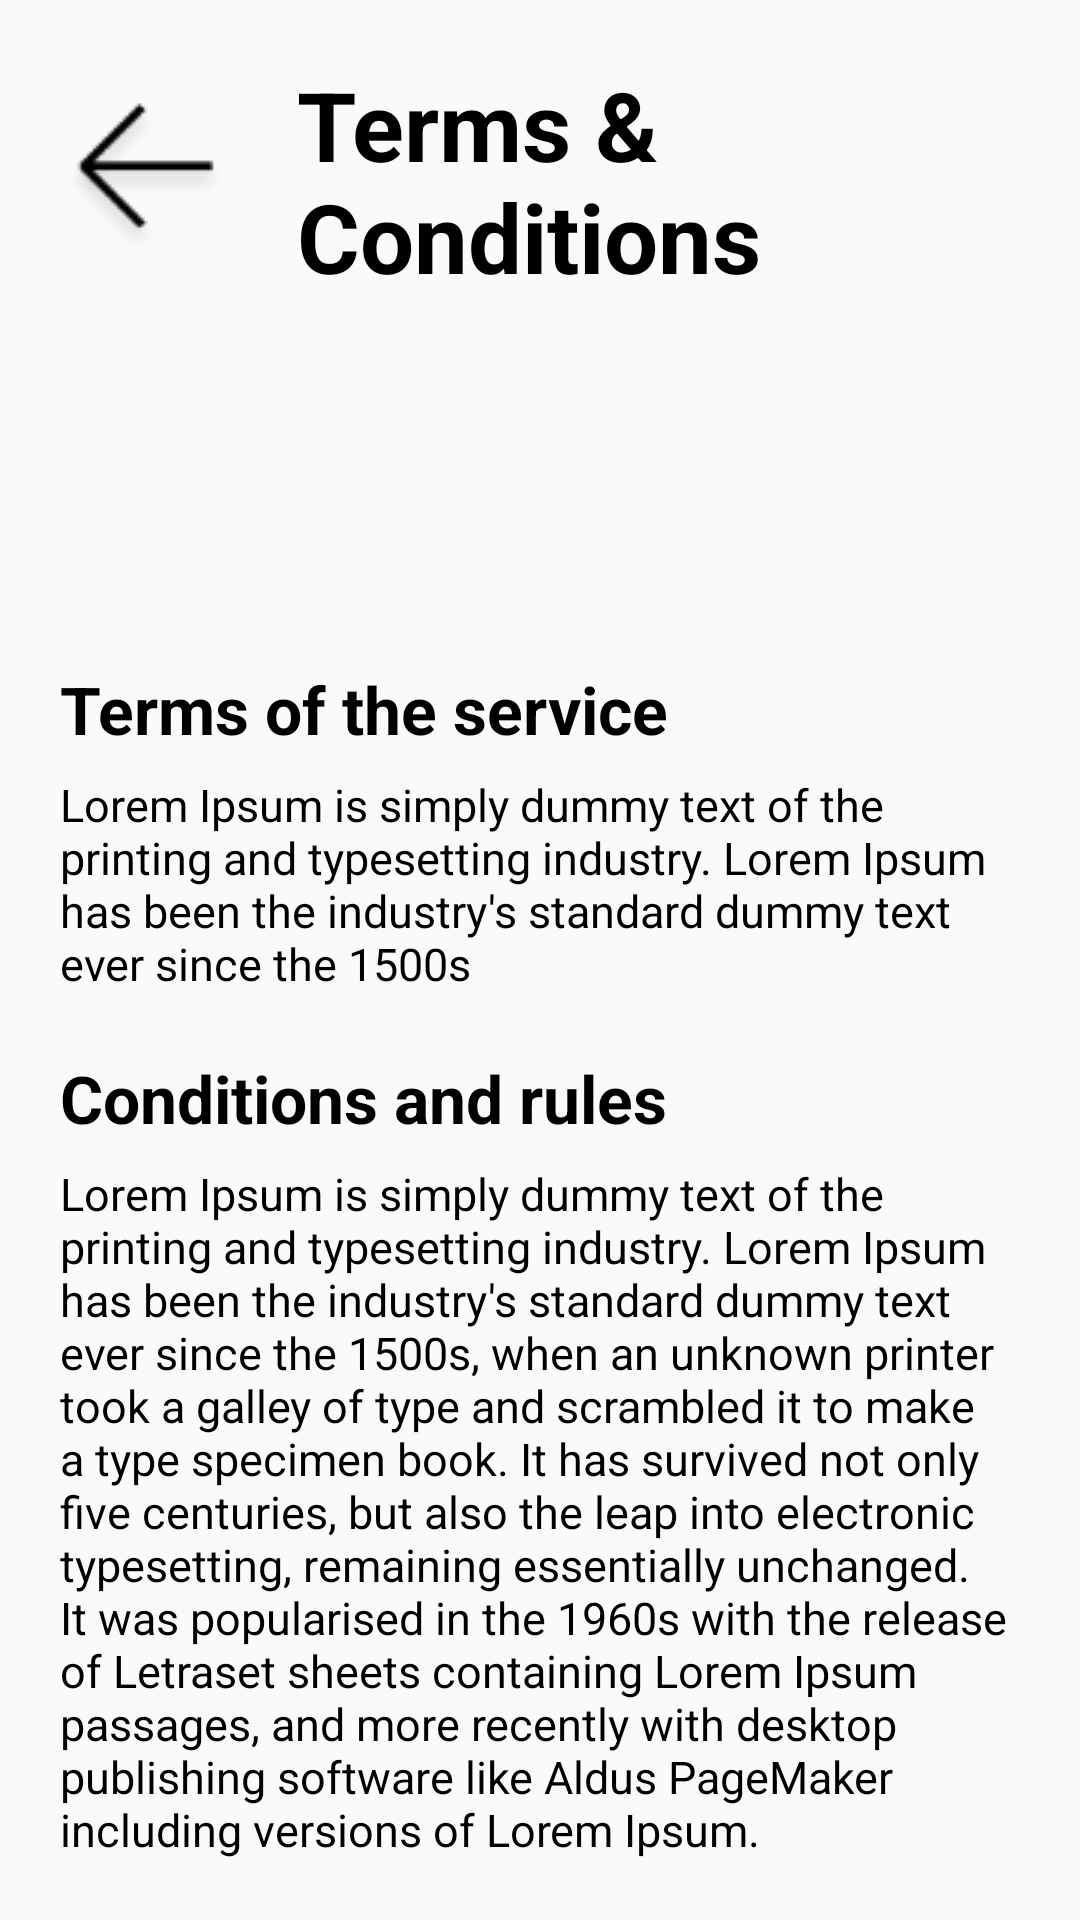

Produce the Android XML layout that renders to this screen, including the resource entries it uses.
<!-- AndroidManifest.xml: application theme AppTheme -->
<!-- res/layout/terms_view.xml -->
<?xml version="1.0" encoding="utf-8"?>
<LinearLayout android:layout_width="match_parent"
    android:layout_height="match_parent"
    android:padding="20sp"
    android:orientation="vertical"
    xmlns:android="http://schemas.android.com/apk/res/android">
    <LinearLayout
        android:layout_width="wrap_content"
        android:layout_height="wrap_content"
        android:gravity="center"
        android:layout_marginBottom="30sp"
        android:orientation="horizontal">
        <ImageView
            android:layout_width="wrap_content"
            android:layout_marginEnd="20sp"
            android:id="@+id/back"
            android:src="@drawable/back"
            android:layout_height="wrap_content"/>
        <TextView
            android:text="@string/terms_amp_conditions"
            android:layout_width="wrap_content"
            android:textColor="@color/blackcolor"
            android:textStyle="bold"
            android:textSize="32sp"
            android:layout_height="wrap_content"/>
    </LinearLayout>
<ImageView
    android:layout_width="match_parent"
    android:layout_marginBottom="20sp"
    android:layout_gravity="center"
    android:layout_weight="1"
    android:src="@drawable/logo_resturant"
    android:layout_height="match_parent"/>
    <TextView
        android:layout_width="wrap_content"
        android:textStyle="bold"
        android:textSize="22sp"
        android:textColor="@color/blackcolor"
        android:text="@string/terms_of_the_service"
        android:layout_height="wrap_content"/>
    <TextView
        android:layout_width="wrap_content"
        android:textSize="15sp"
        android:layout_marginTop="7sp"
        android:textColor="@color/blackcolor"
        android:text="@string/desc_terms"
        android:layout_marginBottom="20sp"
        android:layout_height="wrap_content"/>

    <TextView
        android:layout_width="wrap_content"
        android:textStyle="bold"
        android:textSize="22sp"
        android:textColor="@color/blackcolor"
        android:text="@string/conditions_and_rules"
        android:layout_height="wrap_content"/>
    <TextView
        android:layout_width="wrap_content"
        android:textSize="15sp"
        android:layout_marginTop="7sp"
        android:textColor="@color/blackcolor"
        android:text="@string/conditions_desc"
        android:layout_height="wrap_content"/>
</LinearLayout>
<!-- resources referenced by this layout -->
<resources>
  <color name="blackcolor">#000000</color>
  <!-- drawable back: png bitmap (drawable, 1329 bytes) -->
  <string name="conditions_and_rules">Conditions and rules</string>
  <string name="conditions_desc">Lorem Ipsum is simply dummy text of the printing and typesetting industry. Lorem Ipsum has been the industry\'s standard dummy text ever since the 1500s, when an unknown printer took a galley of type and scrambled it to make a type specimen book. It has survived not only five centuries, but also the leap into electronic typesetting, remaining essentially unchanged. It was popularised in the 1960s with the release of Letraset sheets containing Lorem Ipsum passages, and more recently with desktop publishing software like Aldus PageMaker including versions of Lorem Ipsum.</string>
  <string name="desc_terms">Lorem Ipsum is simply dummy text of the printing and typesetting industry. Lorem Ipsum has been the industry\'s standard dummy text ever since the 1500s</string>
  <string name="terms_amp_conditions">Terms &amp; Conditions</string>
  <string name="terms_of_the_service">Terms of the service</string>
  <style name="AppTheme" parent="Theme.AppCompat.Light.NoActionBar">
          <item name="colorPrimary">@color/colorPrimary</item>
          <item name="colorPrimaryDark">@color/colorPrimaryDark</item>
          <item name="colorAccent">@color/colorAccent</item>
      </style>
  <color name="colorPrimary">#F87A26</color>
  <color name="colorPrimaryDark">#F87A26</color>
  <color name="colorAccent">#000099</color>
</resources>
